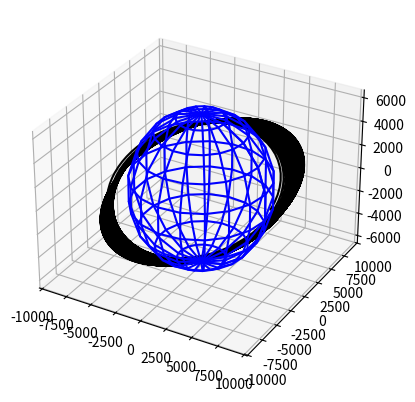

Here is the Python script that generated this plot:
# Appended J2 Perturbation (causes Nodal Precession)- produces graph
from matplotlib import pyplot as plt
from math import sqrt  # math introduces sqrt function
import numpy as np

N = 8000
GM = 3.986e5  # Gravitational parameter of Earth
J2 = 0.00108263  # J2 dimensionless constant
RE = 6378  # Radius of earth (km)

# Creating the arrays (basically to let values set somewhere - point of arrays, kinda like spreadsheet)

u = np.zeros((N, 6))
t = [0]*N

# Initialize init positions
u[0] = np.array([6800, 0, 0, 0, 7.7, 2.5])

h = 100  # sec

for n in range(0, N-1):

    # RK 1 Step

    # In order to get acceleration at the initial point, we need
    # the radius of the spacecraft from the earth at the initial point
    r = sqrt(u[n][0]**2 + u[n][1]**2 + u[n][2]**2)

    # Slopes from the starting point
    k1 = np.array([u[n][3],
                   u[n][4],
                   u[n][5],
                  - GM / r**3 *
                   u[n][0] + (3/2 * J2 * GM * RE**2 / r**5) *
                   u[n][0]*(5*u[n][2]**2/r**2 - 1),
                  - GM / r**3 * u[n][1] + (3/2 * J2 * GM * RE**2 / r**5) *
                   u[n][1]*(5*u[n][2]**2/r**2 - 1),
                  - GM / r**3 * u[n][2] + (3/2 * J2 * GM * RE**2 / r**5) *
                  u[n][2]*(5*u[n][2]**2/r**2 - 3)])

    # Euler step to the next point, for purposes of estimating slope.
    u1 = u[n] + k1*h

    # In order to get acceleration at the next point, we need the radius of the spacecraft from the earth at the next point
    r1 = sqrt(u1[0]**2 + u1[1]**2 + u1[2]**2)

    # Slopes from the next point
    k2 = np.array([u1[3],
                  u1[4],
                  u1[5],
                  - GM / r**3 *
                   u1[0] + (3/2 * J2 * GM * RE**2 / r**5) *
                   u1[0]*(5*u1[2]**2/r**2 - 1),
                  - GM / r**3 * u1[1] + (3/2 * J2 * GM * RE**2 / r**5) *
                   u1[1]*(5*u1[2]**2/r**2 - 1),
                  - GM / r**3 * u1[2] + (3/2 * J2 * GM * RE**2 / r**5) *
                  u1[2]*(5*u1[2]**2/r**2 - 3)])
    u[n+1] = u[n] + h * 1/2 * (k1 + k2)
    t[n+1] = t[n] + h

fig = plt.figure()
ax = fig.add_subplot(111, projection="3d")

U, V = np.mgrid[0:2*np.pi:20j, 0:np.pi:10j]
x = 6378 * np.cos(U)*np.sin(V)
y = 6378 * np.sin(U)*np.sin(V)
z = 6378 * np.cos(V)
ax.plot_wireframe(x, y, z, color="b")  # plot the sphere
ax.plot(u[:, 0], u[:, 1], u[:, 2], "k")

# get current access = gca

plt.show()
